5-way image classification set "cadmnist" from GitHub (Shrek4/cad-dataset); label vocabulary: bearings, bolts, nuts, seals, washers.

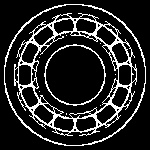
Label: bearings

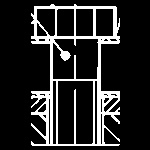
Label: bolts

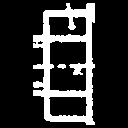
Label: nuts

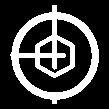
Label: bolts

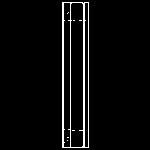
Label: seals

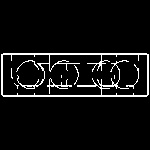
Label: bearings
